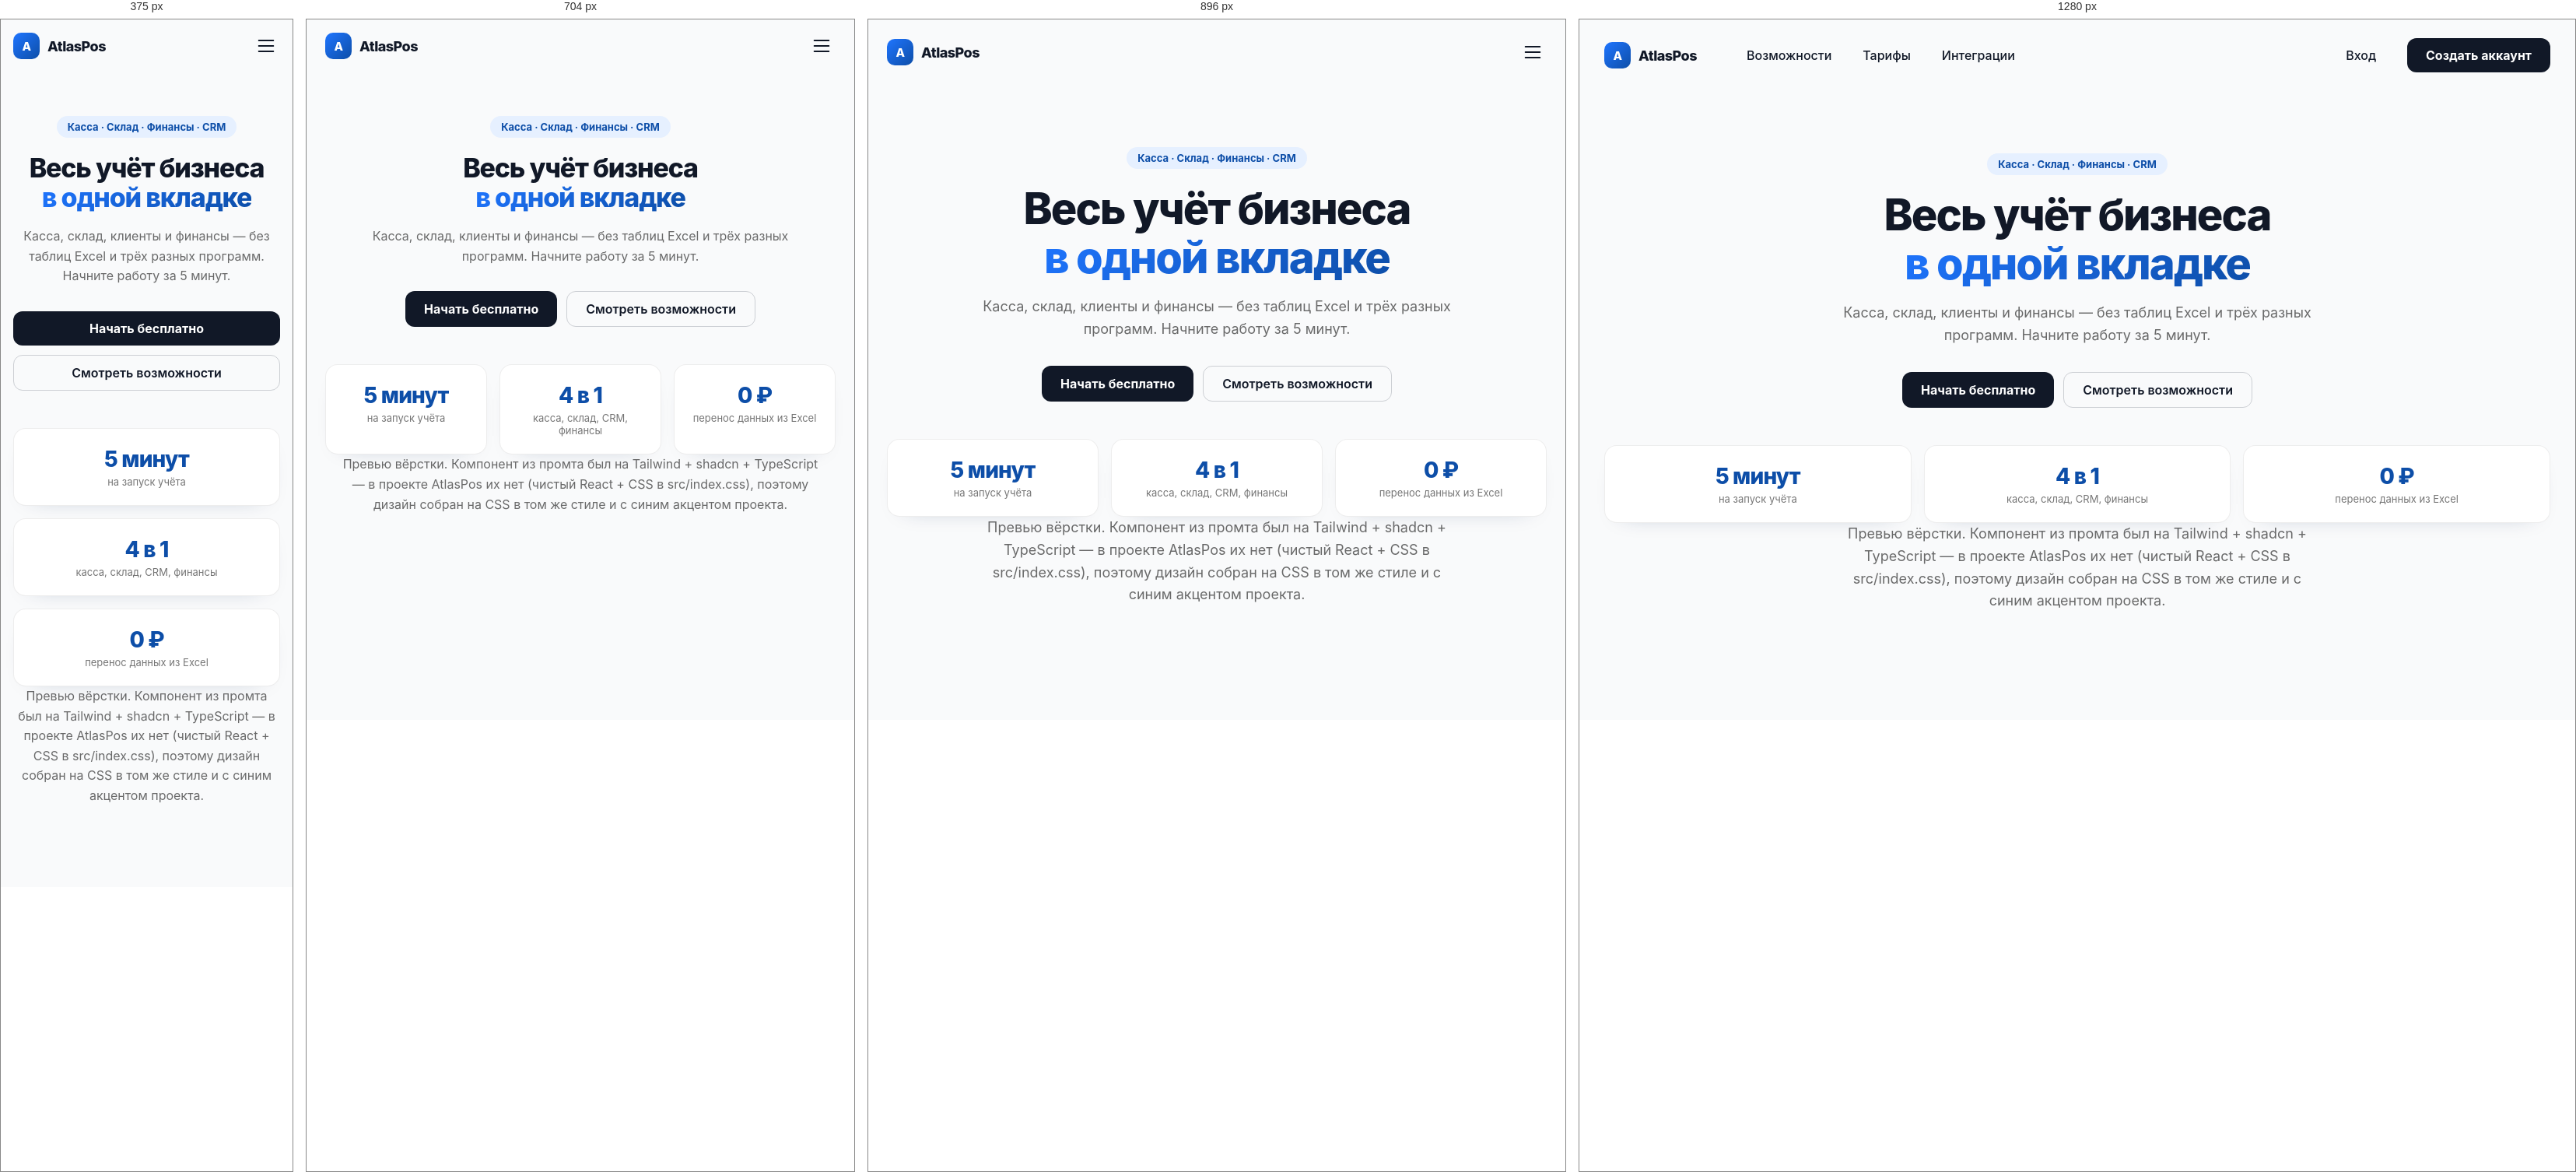
Rendered at 375 px, 704 px, 896 px and 1280 px, left to right.

<!-- file: hero-preview.html -->
<!DOCTYPE html>
<html lang="ru">
<head>
<meta charset="utf-8">
<meta name="viewport" content="width=device-width,initial-scale=1">
<title>AtlasPos — превью hero + navigation</title>
<style>
  *{margin:0;padding:0;box-sizing:border-box}
  html{overflow-x:hidden}
  body{font-family:'Inter',-apple-system,BlinkMacSystemFont,'Segoe UI',Roboto,sans-serif;
    background:#f9fafb;color:#111827;-webkit-font-smoothing:antialiased;overflow-x:hidden}
  a{text-decoration:none;color:inherit}

  .container{max-width:1280px;margin:0 auto;padding:0 16px}
  @media(min-width:640px){.container{padding:0 24px}}
  @media(min-width:1024px){.container{padding:0 32px}}

  /* ── ХЕДЕР ── */
  header{padding:16px 0}
  @media(min-width:768px){header{padding:24px 0}}
  .nav-row{display:flex;align-items:center;justify-content:space-between}

  .brand{display:flex;align-items:center;gap:10px}
  .brand-mark{width:34px;height:34px;border-radius:10px;
    background:linear-gradient(135deg,#1F75FF,#0d4ea8);
    display:flex;align-items:center;justify-content:center;
    color:#fff;font-weight:800;font-size:15px;letter-spacing:-.03em}
  .brand-name{font-weight:800;font-size:18px;letter-spacing:-.03em;color:#111827}

  .nav-links{display:none}
  @media(min-width:1024px){
    .nav-links{display:flex;align-items:center;gap:40px;margin-left:64px}
    .nav-links a{font-size:16px;font-weight:500;color:#111827;transition:opacity .2s}
    .nav-links a:hover{opacity:.5}
  }

  .nav-actions{display:none}
  @media(min-width:1024px){
    .nav-actions{display:flex;align-items:center;gap:40px;margin-left:auto}
    .nav-actions .signin{font-size:16px;font-weight:500;transition:opacity .2s}
    .nav-actions .signin:hover{opacity:.5}
  }
  .btn-dark{display:inline-flex;align-items:center;justify-content:center;
    padding:12px 24px;font-size:16px;font-weight:700;color:#fff;background:#111827;
    border-radius:12px;transition:background .2s,transform .15s}
  .btn-dark:hover{background:#4b5563}
  .btn-dark:active{transform:scale(.97)}

  .burger{display:flex;background:none;border:none;color:#111827;cursor:pointer;padding:4px}
  @media(min-width:1024px){.burger{display:none}}

  /* мобильное меню */
  .mobile-nav{display:none;padding:8px 4px 28px}
  .mobile-nav.open{display:block;animation:mnav .28s cubic-bezier(.16,1,.3,1)}
  @keyframes mnav{from{opacity:0;transform:translateY(-8px)}to{opacity:1;transform:none}}
  .mobile-nav a{display:flex;align-items:center;padding:12px;font-size:16px;font-weight:500;
    color:#111827;border-radius:12px;margin-bottom:8px;transition:background .18s}
  .mobile-nav a:hover{background:#f3f4f6}
  .mobile-nav .btn-dark{width:100%;margin-top:12px}

  /* ── HERO ── */
  .hero{padding:56px 0 72px;text-align:center}
  @media(min-width:768px){.hero{padding:80px 0 100px}}
  .badge{display:inline-flex;align-items:center;gap:6px;padding:6px 14px;border-radius:100px;
    background:#E6F0FF;color:#0d4ea8;font-size:13px;font-weight:700;margin-bottom:20px}
  .hero h1{font-size:34px;line-height:1.12;font-weight:800;letter-spacing:-.035em;margin-bottom:18px}
  @media(min-width:768px){.hero h1{font-size:56px}}
  .hero h1 span{background:linear-gradient(135deg,#1F75FF,#0d4ea8);
    -webkit-background-clip:text;background-clip:text;color:transparent}
  .hero p{font-size:16px;line-height:1.6;color:rgba(0,0,0,.58);max-width:620px;margin:0 auto 32px}
  @media(min-width:768px){.hero p{font-size:18px}}
  .hero-cta{display:flex;flex-direction:column;gap:12px;justify-content:center;max-width:420px;margin:0 auto}
  @media(min-width:640px){.hero-cta{flex-direction:row;max-width:none}}
  .btn-ghost{display:inline-flex;align-items:center;justify-content:center;padding:12px 24px;
    font-size:16px;font-weight:600;color:#111827;background:transparent;
    border:1.5px solid rgba(0,16,36,.18);border-radius:12px;transition:all .2s}
  .btn-ghost:hover{border-color:#1F75FF;color:#0d4ea8}

  /* карточки-статы */
  .stats{display:grid;grid-template-columns:1fr;gap:16px;margin-top:48px}
  @media(min-width:640px){.stats{grid-template-columns:repeat(3,1fr)}}
  .stat{background:#fff;border:1px solid rgba(0,0,0,.07);border-radius:16px;padding:22px;
    box-shadow:0 10px 30px -24px rgba(16,40,90,.4);
    opacity:0;transform:translateY(18px);animation:rise .7s cubic-bezier(.16,1,.3,1) forwards}
  .stat:nth-child(2){animation-delay:.1s}
  .stat:nth-child(3){animation-delay:.2s}
  @keyframes rise{to{opacity:1;transform:none}}
  .stat .k{font-size:28px;font-weight:800;letter-spacing:-.03em;color:#0d4ea8}
  .stat .v{font-size:13px;color:rgba(0,0,0,.54);margin-top:4px}

  .note{max-width:760px;margin:36px auto 0;font-size:12.5px;line-height:1.6;
    color:rgba(0,0,0,.42);text-align:center}
</style>
</head>
<body>

<header>
  <div class="container">
    <div class="nav-row">
      <div class="brand">
        <div class="brand-mark">A</div>
        <div class="brand-name">AtlasPos</div>
      </div>

      <div class="nav-links">
        <a href="#">Возможности</a>
        <a href="#">Тарифы</a>
        <a href="#">Интеграции</a>
      </div>

      <div class="nav-actions">
        <a href="#" class="signin">Вход</a>
        <a href="#" class="btn-dark">Создать аккаунт</a>
      </div>

      <button class="burger" id="burger" aria-expanded="false" aria-label="Меню">
        <svg id="ico-open" width="28" height="28" viewBox="0 0 24 24" fill="none" stroke="currentColor" stroke-width="1.6">
          <path stroke-linecap="round" d="M4 6h16M4 12h16M4 18h16"/>
        </svg>
        <svg id="ico-close" width="28" height="28" viewBox="0 0 24 24" fill="none" stroke="currentColor" stroke-width="2" style="display:none">
          <path stroke-linecap="round" d="M6 18L18 6M6 6l12 12"/>
        </svg>
      </button>
    </div>

    <nav class="mobile-nav" id="mnav">
      <a href="#">Возможности</a>
      <a href="#">Тарифы</a>
      <a href="#">Интеграции</a>
      <a href="#">Вход</a>
      <a href="#" class="btn-dark">Создать аккаунт</a>
    </nav>
  </div>
</header>

<section class="hero">
  <div class="container">
    <div class="badge">Касса · Склад · Финансы · CRM</div>
    <h1>Весь учёт бизнеса<br><span>в одной вкладке</span></h1>
    <p>Касса, склад, клиенты и финансы — без таблиц Excel и трёх разных программ. Начните работу за 5 минут.</p>
    <div class="hero-cta">
      <a href="#" class="btn-dark">Начать бесплатно</a>
      <a href="#" class="btn-ghost">Смотреть возможности</a>
    </div>

    <div class="stats">
      <div class="stat"><div class="k">5 минут</div><div class="v">на запуск учёта</div></div>
      <div class="stat"><div class="k">4 в 1</div><div class="v">касса, склад, CRM, финансы</div></div>
      <div class="stat"><div class="k">0 ₽</div><div class="v">перенос данных из Excel</div></div>
    </div>

    <p class="note">Превью вёрстки. Компонент из промта был на Tailwind + shadcn + TypeScript —
    в проекте AtlasPos их нет (чистый React + CSS в src/index.css), поэтому дизайн собран на CSS
    в том же стиле и с синим акцентом проекта.</p>
  </div>
</section>

<script>
(function(){
  var btn=document.getElementById('burger'), nav=document.getElementById('mnav');
  var op=document.getElementById('ico-open'), cl=document.getElementById('ico-close');
  btn.addEventListener('click',function(){
    var open=nav.classList.toggle('open');
    btn.setAttribute('aria-expanded',open);
    op.style.display=open?'none':'block';
    cl.style.display=open?'block':'none';
  });
})();
</script>
</body>
</html>